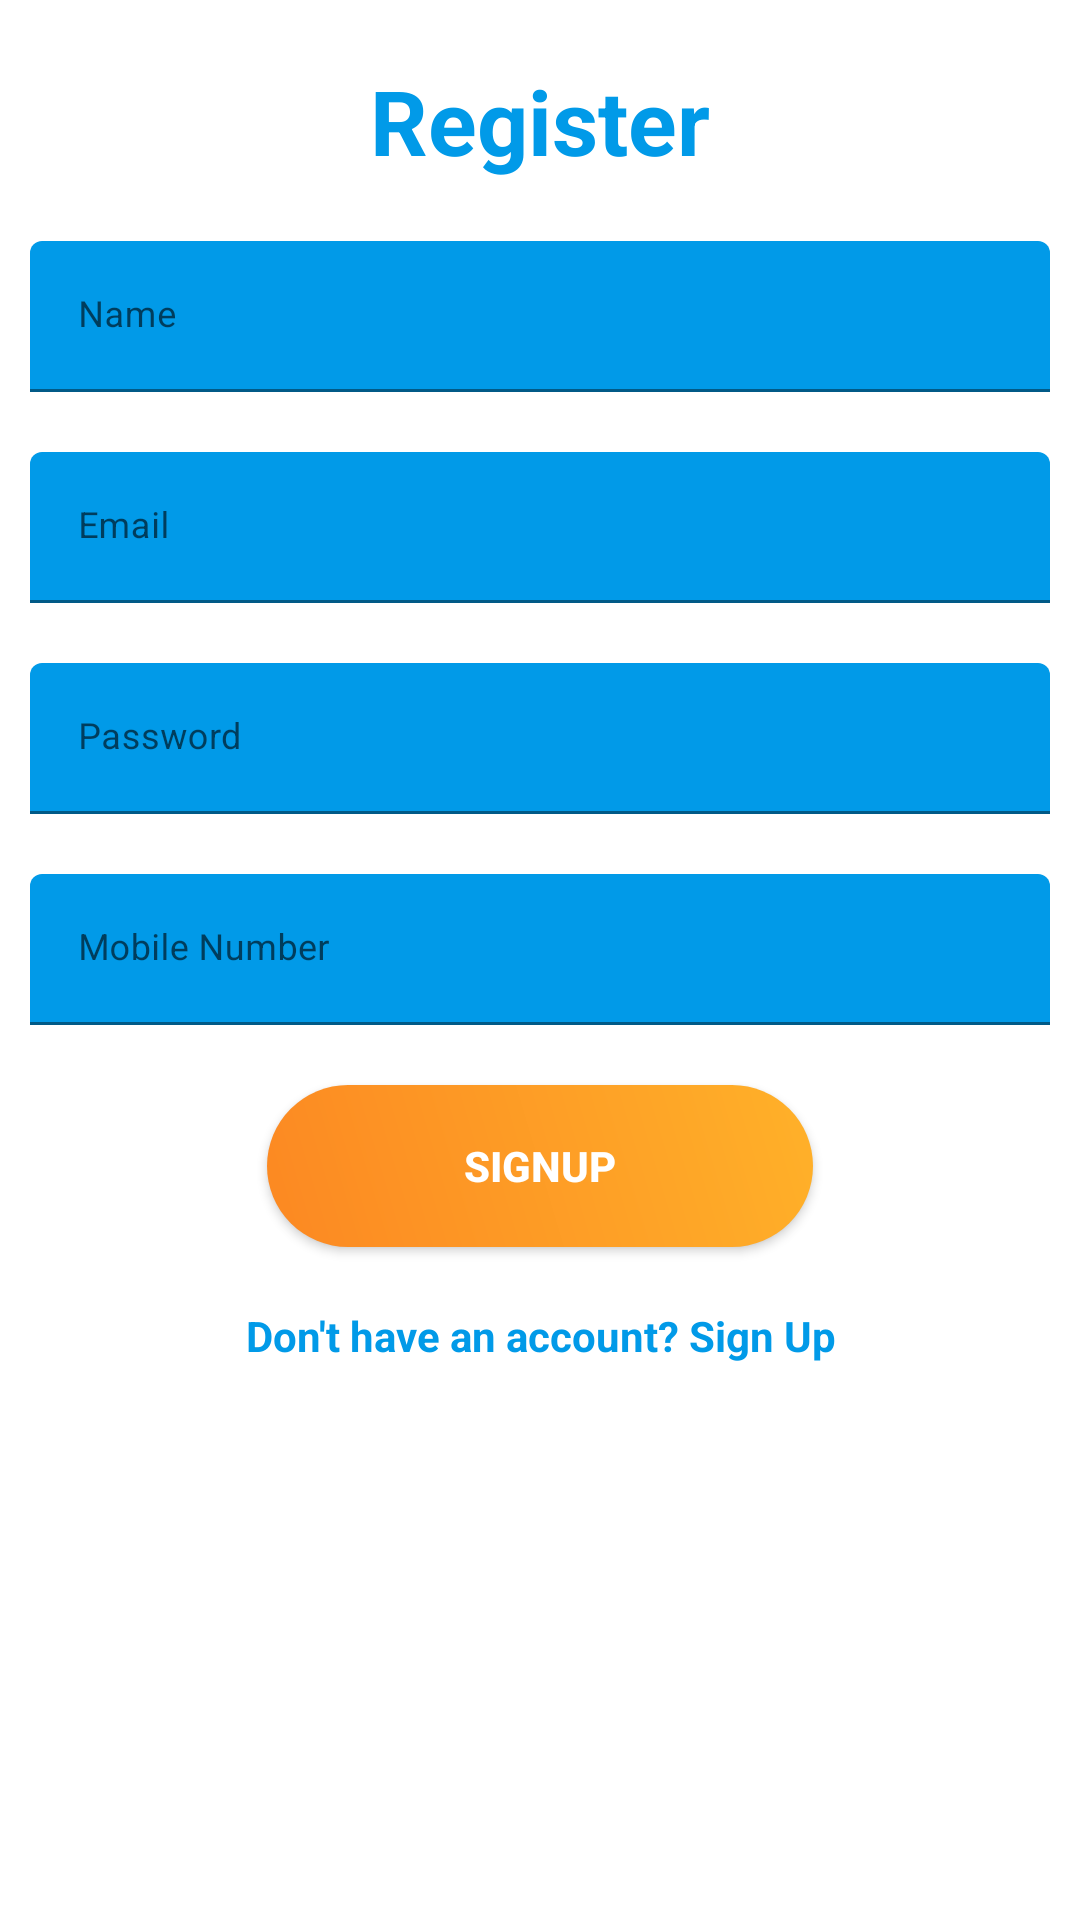

Layout XML and referenced resources for this Android screen:
<!-- AndroidManifest.xml: application theme Theme.PhongTro -->
<!-- res/layout/activity_register.xml -->
<?xml version="1.0" encoding="utf-8"?>
<LinearLayout xmlns:android="http://schemas.android.com/apk/res/android"
    xmlns:app="http://schemas.android.com/apk/res-auto"
    xmlns:tools="http://schemas.android.com/tools"
    android:layout_width="match_parent"
    android:layout_height="match_parent"
    android:layout_gravity="center"
    android:background="@drawable/background"
    android:orientation="vertical"
    app:layout_constraintBottom_toBottomOf="parent"
    app:layout_constraintEnd_toEndOf="parent"
    app:layout_constraintStart_toStartOf="parent"
    app:layout_constraintTop_toTopOf="parent"
    tools:context=".RegisterActivity">

    <TextView
        style="@style/loginHeader"
        android:layout_width="wrap_content"
        android:layout_height="wrap_content"
        android:layout_gravity="center"
        android:layout_marginTop="@dimen/loginViewsMargin"
        android:text="Register" />

    <com.google.android.material.textfield.TextInputLayout
        android:id="@+id/textInputName"
        style="@style/parent"
        android:layout_marginTop="@dimen/loginViewsMargin">

        <EditText
            android:id="@+id/etName"
            style="@style/modifiedEditText"
            android:layout_marginLeft="10dp"
            android:layout_marginRight="10dp"
            android:hint="@string/login_name_hint"
            android:inputType="textPersonName"
            android:maxLines="1"
            tools:ignore="SpeakableTextPresentCheck" />
    </com.google.android.material.textfield.TextInputLayout>

    <com.google.android.material.textfield.TextInputLayout
        android:id="@+id/textInputEmail"
        style="@style/parent"
        android:layout_marginTop="@dimen/loginViewsMargin">

        <EditText
            android:id="@+id/etEmail"
            style="@style/modifiedEditText"
            android:layout_marginLeft="10dp"
            android:layout_marginRight="10dp"
            android:hint="@string/login_email_hint"
            android:inputType="textEmailAddress"
            android:maxLines="1"
            tools:ignore="SpeakableTextPresentCheck" />
    </com.google.android.material.textfield.TextInputLayout>

    <com.google.android.material.textfield.TextInputLayout
        android:id="@+id/textInputPassword"
        style="@style/parent"
        android:layout_marginTop="@dimen/loginViewsMargin">

        <EditText
            android:id="@+id/etPassword"
            style="@style/modifiedEditText"
            android:layout_marginLeft="10dp"
            android:layout_marginRight="10dp"
            android:hint="@string/login_password_hint"
            android:inputType="textPassword"
            android:maxLines="1"
            tools:ignore="SpeakableTextPresentCheck,SpeakableTextPresentCheck" />
    </com.google.android.material.textfield.TextInputLayout>

    <com.google.android.material.textfield.TextInputLayout
        android:id="@+id/textInputPhone"
        style="@style/parent"
        android:layout_marginTop="@dimen/loginViewsMargin">

        <EditText
            android:id="@+id/etPhone"
            style="@style/modifiedEditText"
            android:layout_marginLeft="10dp"
            android:layout_marginRight="10dp"
            android:hint="@string/login_mobile_number_hint"
            android:inputType="textPassword"
            android:maxLines="1"
            tools:ignore="SpeakableTextPresentCheck" />
    </com.google.android.material.textfield.TextInputLayout>

    <Button
        android:id="@+id/btnRegister"
        style="@style/loginButton"
        android:layout_gravity="center"
        android:layout_marginTop="@dimen/loginViewsMargin"
        android:text="Signup" />

    <TextView
        style="@style/parent"
        android:layout_marginTop="@dimen/loginViewsMargin"
        android:text="@string/login_signup_hint"
        android:textAlignment="center"
        android:textColor="@color/primaryTextColor"
        android:textStyle="bold" />

    <ProgressBar
        android:id="@+id/progressBar"
        style="?android:attr/progressBarStyle"
        android:layout_width="wrap_content"
        android:layout_height="wrap_content"
        android:layout_gravity="center"
        android:visibility="invisible" />

</LinearLayout>
<!-- resources referenced by this layout -->
<resources>
  <color name="primaryTextColor">#019AE8</color>
  <dimen name="loginViewsMargin">20dp</dimen>
  <string name="login_email_hint">Email</string>
  <string name="login_mobile_number_hint">Mobile Number</string>
  <string name="login_name_hint">Name</string>
  <string name="login_password_hint">Password</string>
  <string name="login_signup_hint">Don\'t have an account? Sign Up</string>
  <style name="loginButton" parent="viewParent">
          <item name="android:background">@drawable/login_button_bk</item>
          <item name="android:textColor">@color/whiteTextColor</item>
          <item name="android:textStyle">bold</item>
      </style>
  <style name="loginHeader">
          <item name="android:textColor">@color/primaryTextColor</item>
          <item name="android:textSize">@dimen/headerTextSize</item>
          <item name="android:textStyle">bold</item>
      </style>
  <style name="modifiedEditText" parent="parent">
          <item name="android:textSize">@dimen/newsMoreTextSize</item>
          <item name="android:backgroundTint">@color/primaryTextColor</item>
      </style>
  <style name="parent">
          <item name="android:layout_width">match_parent</item>
          <item name="android:layout_height">wrap_content</item>
      </style>
  <style name="Theme.PhongTro" parent="Theme.MaterialComponents.DayNight.DarkActionBar">
          
          <item name="colorPrimary">@color/purple_500</item>
          <item name="colorPrimaryVariant">@color/purple_700</item>
          <item name="colorOnPrimary">@color/white</item>
          
          <item name="colorSecondary">@color/teal_200</item>
          <item name="colorSecondaryVariant">@color/teal_700</item>
          <item name="colorOnSecondary">@color/black</item>
          
          <item name="android:statusBarColor" tools:targetApi="l">?attr/colorPrimaryVariant</item>
          
      </style>
  <style name="viewParent">
          <item name="android:layout_width">wrap_content</item>
          <item name="android:layout_height">wrap_content</item>
      </style>
  <!-- drawable login_button_bk (drawable-v24) -->
  <?xml version="1.0" encoding="utf-8"?>
  <shape xmlns:android="http://schemas.android.com/apk/res/android">
  
      <corners
          android:radius="27dp"
          />
      <gradient
          android:angle="45"
          android:centerX="35%"
          android:startColor="#FC8822"
          android:endColor="#FFB129"
          android:type="linear"
          />
      <size
          android:width="182dp"
          android:height="54dp"
          />
  </shape>
  <color name="whiteTextColor">#fff</color>
  <dimen name="headerTextSize">30sp</dimen>
  <dimen name="newsMoreTextSize">12sp</dimen>
  <color name="purple_500">#FF6200EE</color>
  <color name="purple_700">#FF3700B3</color>
  <color name="white">#FFFFFFFF</color>
  <color name="teal_200">#FF03DAC5</color>
  <color name="teal_700">#FF018786</color>
  <color name="black">#FF000000</color>
</resources>
